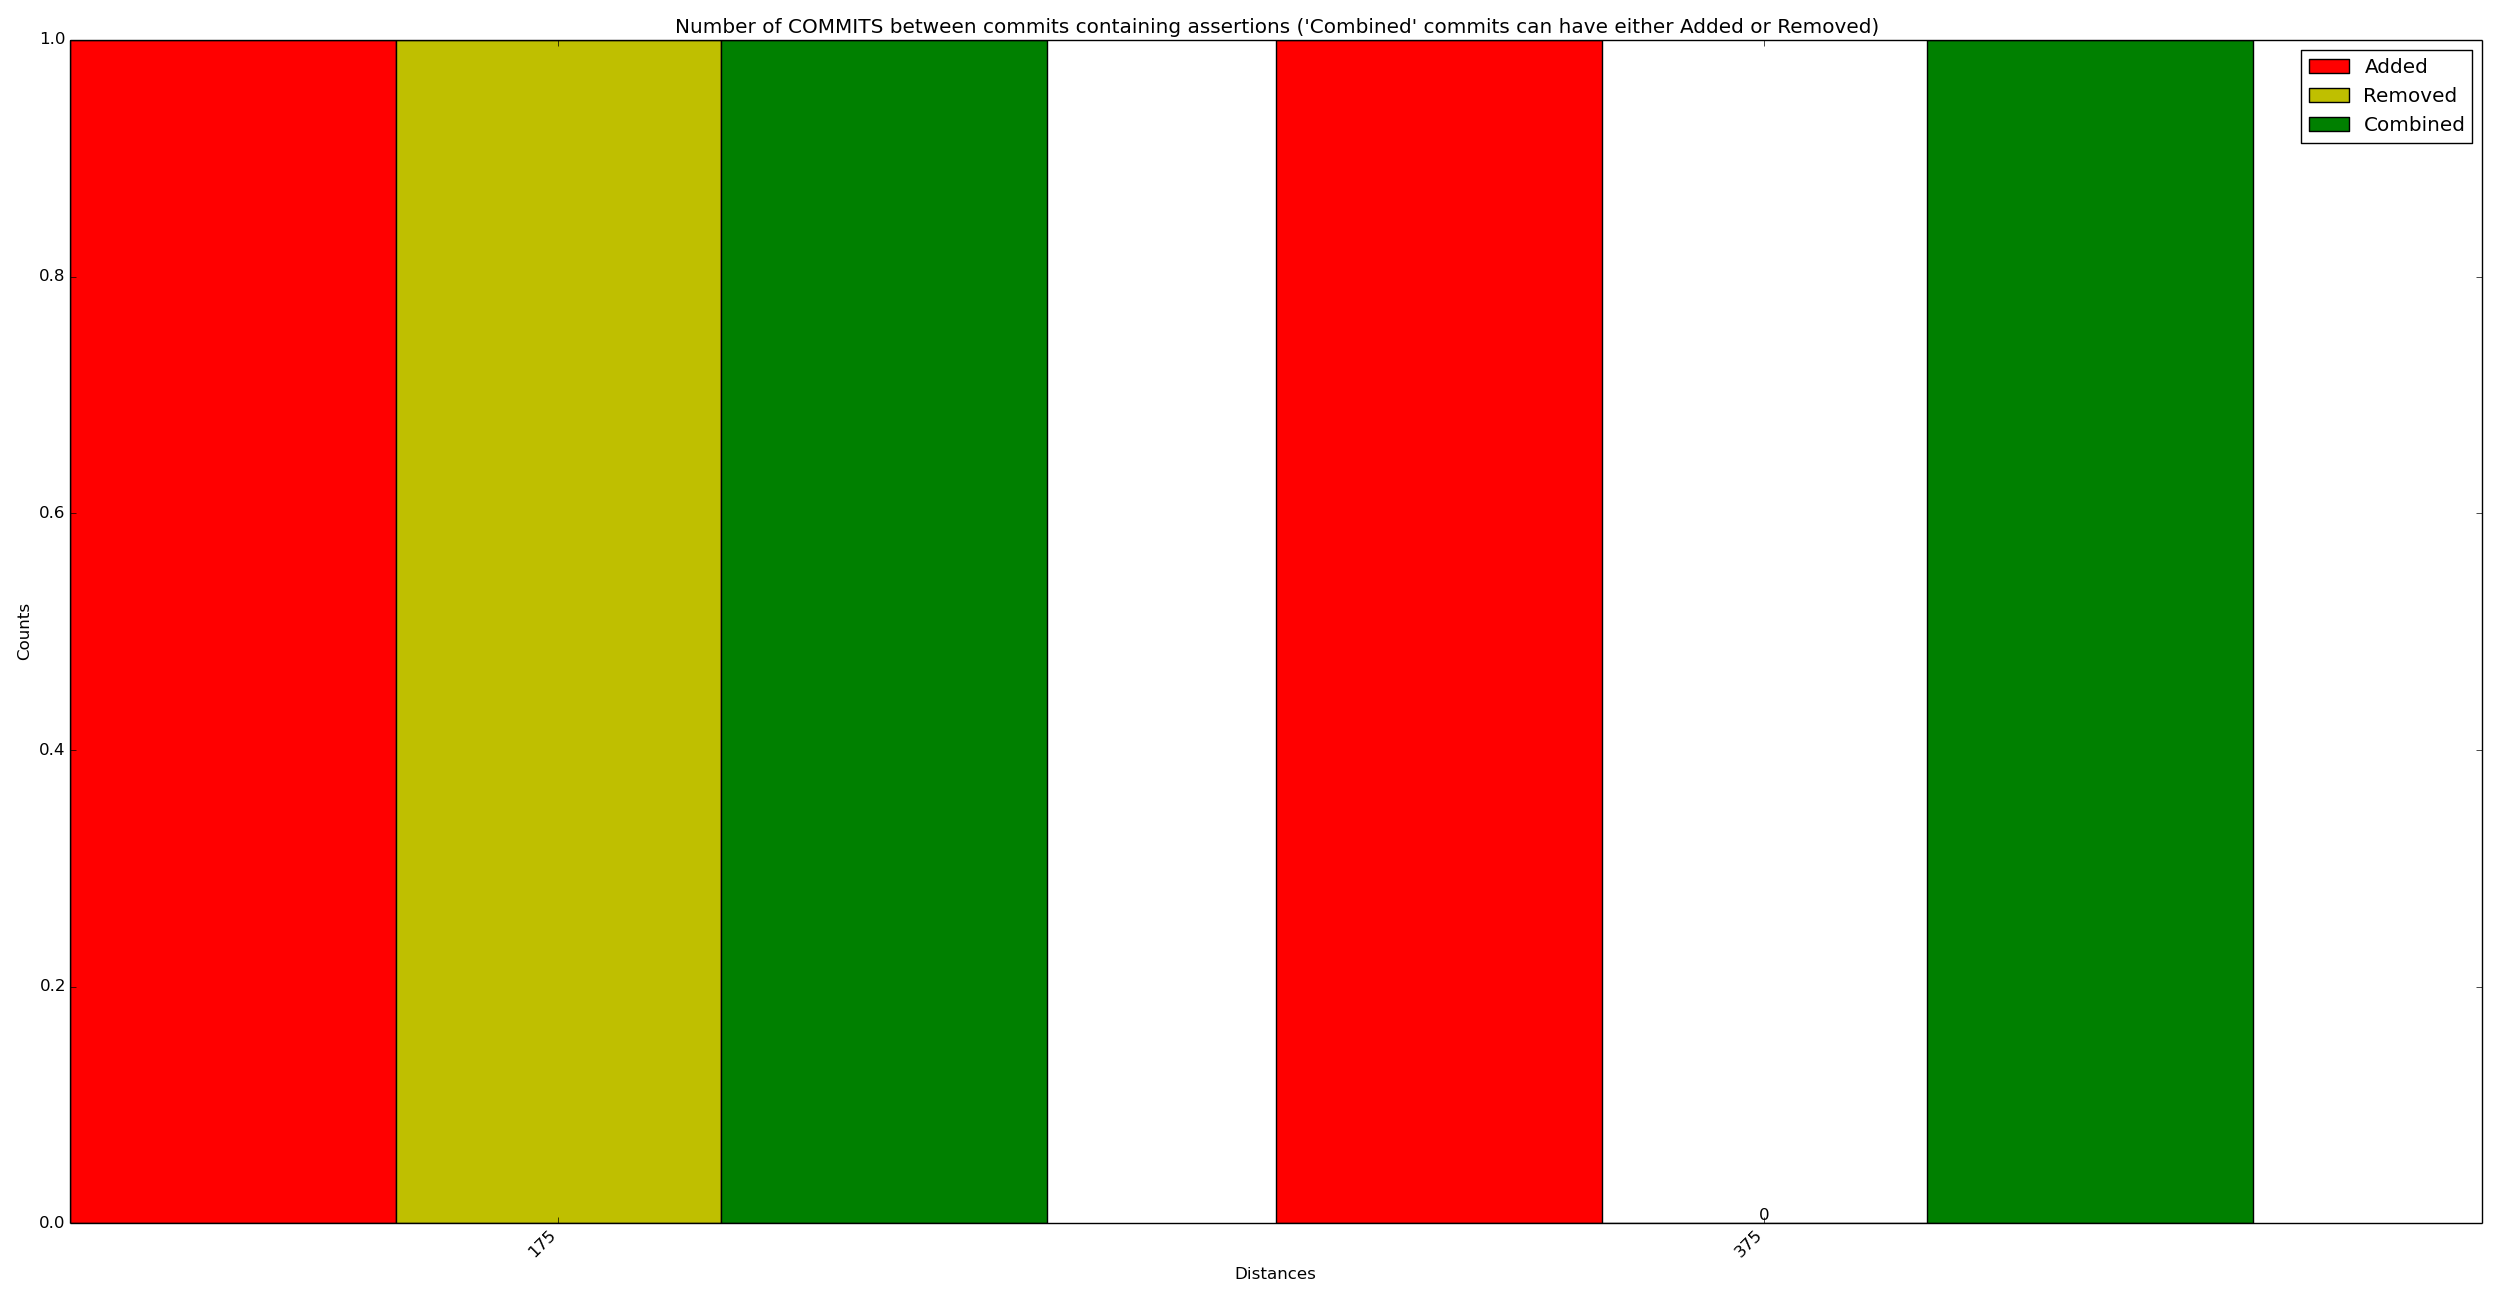

Values plotted in this chart, from the file beside it:
x_val, y_added, y_removed, y_combined
175, 1, 1, 1
375, 1, 0, 1
